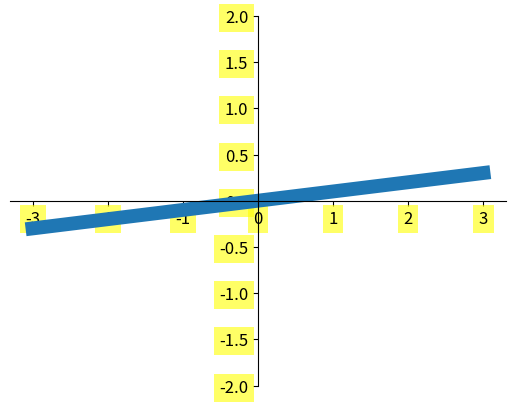

Write Python code to recreate this figure.
import matplotlib.pyplot as plt
import numpy as np

x = np.linspace(-3, 3, 50)
y = x*0.1

plt.figure()
plt.plot(x, y, linewidth=10)
plt.ylim(-2, 2)
ax = plt.gca()
ax.spines['right'].set_color('none')
ax.spines['top'].set_color('none')
ax.spines['top'].set_color('none')
ax.xaxis.set_ticks_position('bottom')
ax.spines['bottom'].set_position(('data', 0))
ax.yaxis.set_ticks_position('left')
ax.spines['left'].set_position(('data', 0))


for label in ax.get_xticklabels() + ax.get_yticklabels():
    label.set_fontsize(12)
    label.set_bbox(dict(facecolor='yellow', edgecolor='None', alpha=0.6))

plt.show()